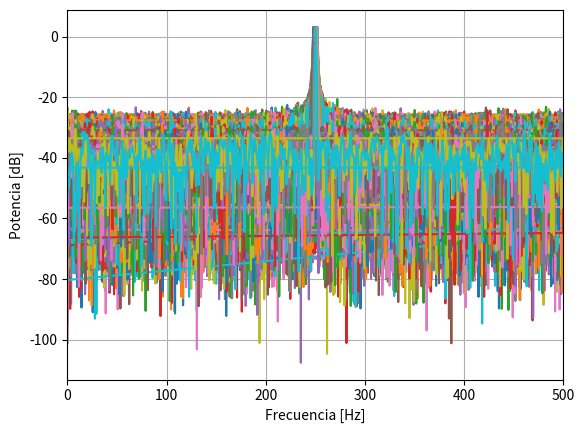
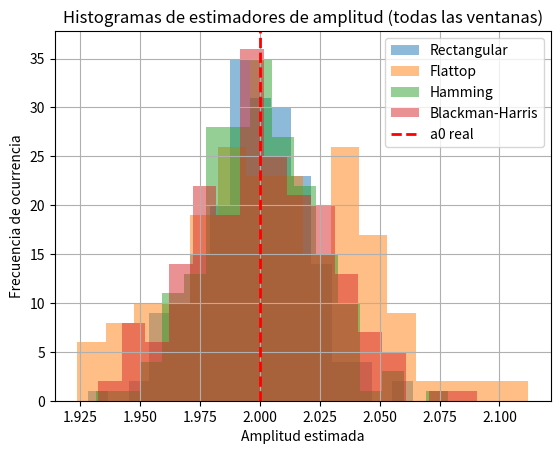
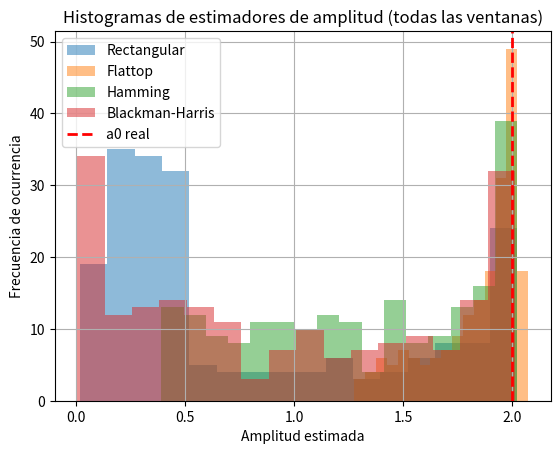
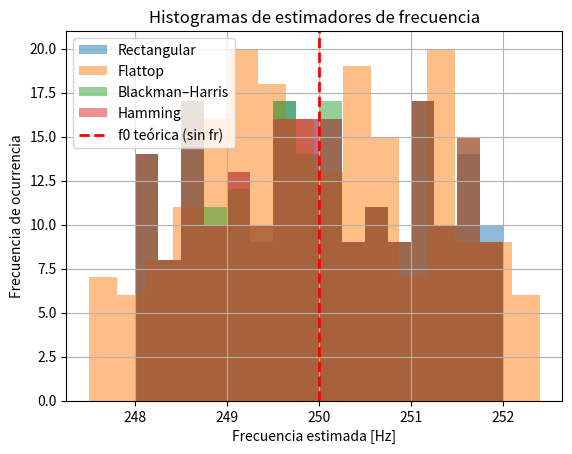

Here is the Python script that generated these plots, in order:
import numpy as np
from numpy.fft import fft
import scipy.signal.windows as window
from numpy.fft import fft, fftshift
import matplotlib.pyplot as plt
np.random.seed(7)

#%%
N = 1000
fs = N
deltaF = fs/N
Npadding = 10* N
deltaF_Padding = fs/Npadding

Ts = 1/fs
k = np.arange(N)*deltaF
t = np.arange(N)*Ts

#a0 = np.sqrt(2)
a0 = 2
R = 200
fr = np.random.uniform(-2, 2, R)
f1 = (N / 4 + fr) * deltaF
PP = a0
t = t.reshape(-1,1)

pot_senal = (a0**2)/2

matriz_t = np.tile(t, (1,R))
matriz_ff = np.tile(f1, (N,1))
#%%
matriz_x = a0 * np.sin(2 * np.pi * matriz_ff * matriz_t)

flattop = window.flattop(N).reshape((-1,1))
bmh = window.blackmanharris(N).reshape((-1,1))
hamming = window.hamming(N).reshape((-1,1))

# matriz_x: N x R  (solo senoidal, SIN ruido)
P_signal_cols = (1/N) * np.sum(matriz_x**2, axis=0)   # potencia de cada realización
P_signal_mean = P_signal_cols.mean()

print("Potencias señal (min / mean / max):",
      P_signal_cols.min(), P_signal_mean, P_signal_cols.max())

# ¿Está normalizada a 1?
print("¿Potencia ~ 1 en TODAS las columnas?",
      np.allclose(P_signal_cols, 1.0, rtol=1e-3, atol=1e-3))

freq = np.fft.fftfreq(Npadding, d = 1/fs)

def _fmt(x):
    # Asegura float y formato científico prolijo
    return f"{np.asarray(x, dtype=float): .6e}"

def _print_block(title, rows):
    print(f"\n[{title}]")
    print(f"{'Ventana':<18}{'Sesgo':>16}{'Varianza':>16}{'Desvío':>16}")
    print("-"*66)
    for (vent, bias, var) in rows:
        std = np.sqrt(np.maximum(var, 0.0))  # por estabilidad numérica
        print(f"{vent:<18}{_fmt(bias):>16}{_fmt(var):>16}{_fmt(std):>16}")

#%%
for SNRdb in [3, 10]:
    print(f"\n===== RESULTADOS PARA SNR = {SNRdb} dB =====")
    sigma_ruido = np.sqrt(pot_senal * 10**(-SNRdb/10))
    matriz_ruido = np.random.normal(0, sigma_ruido , size=(N, R))
    matriz_xn = matriz_x + matriz_ruido

    xx_vent_flt = matriz_xn * flattop
    xx_vent_bmh = matriz_xn * bmh
    xx_vent_hmg = matriz_xn * hamming

    # FFT 
    matriz_Xn1 = (1/N) * fft(matriz_xn, n = Npadding, axis = 0)
    matriz_Xn2 = (1/N) * fft(xx_vent_flt, n = Npadding, axis = 0)
    matriz_Xn3 = (1/N) * fft(xx_vent_bmh, n = Npadding, axis = 0)
    matriz_Xn4 = (1/N) * fft(xx_vent_hmg, n = Npadding, axis = 0)

    P_sig = np.mean(matriz_x**2)
    P_n   = np.mean(matriz_ruido**2)
    SNR_meas_db = 10*np.log10(P_sig / P_n)
    Ps_cols = (1/N)*np.sum(matriz_x**2, axis=0)
    Pn_cols = (1/N)*np.sum(matriz_ruido**2, axis=0)
    SNR_cols_db = 10*np.log10(Ps_cols / Pn_cols)
    print(f"SNR medido (global): {SNR_meas_db:.2f} dB")
    print(f"SNR medido (mean±std por realización): {SNR_cols_db.mean():.2f} ± {SNR_cols_db.std():.2f} dB")
#%%    
    cg_rect = 1.0
    cg_flt  = flattop.mean()
    cg_bmh  = bmh.mean()
    cg_hmg  = hamming.mean()

    # # Estimador de amplitud (valor del pico en cada columna)
    amp_est1 = 2*np.max(np.abs(matriz_Xn1), axis=0) / cg_rect
    amp_est2 = 2*np.max(np.abs(matriz_Xn2), axis=0) /cg_flt        
    amp_est3 = 2*np.max(np.abs(matriz_Xn3), axis=0) /cg_bmh      
    amp_est4 = 2*np.max(np.abs(matriz_Xn4), axis=0) /cg_hmg    

    sesgo_rect = np.mean(amp_est1) - a0
    sesgo_flat = np.mean(amp_est2) - a0
    sesgo_bmh  = np.mean(amp_est3) - a0
    sesgo_hmg  = np.mean(amp_est4) - a0

    var_rect = np.var(amp_est1, ddof=1)
    var_flat = np.var(amp_est2, ddof=1)
    var_bhm  = np.var(amp_est3, ddof=1)
    var_hmg  = np.var(amp_est4, ddof=1)

    #estimador pero solamente en la feta de N//4
    amp_est1_bin = 2*np.abs(matriz_Xn1[Npadding//4, :]) / cg_rect
    amp_est2_bin = 2*np.abs(matriz_Xn2[Npadding//4, :]) / cg_flt
    amp_est3_bin = 2*np.abs(matriz_Xn3[Npadding//4, :]) / cg_bmh
    amp_est4_bin = 2*np.abs(matriz_Xn4[Npadding//4, :]) / cg_hmg    

    sesgo_rect_bin = np.mean(amp_est1_bin) - a0
    sesgo_flat_bin = np.mean(amp_est2_bin) - a0
    sesgo_bmh_bin  = np.mean(amp_est3_bin) - a0
    sesgo_hmg_bin  = np.mean(amp_est4_bin) - a0

    var_rect_bin = np.var(amp_est1_bin, ddof=0)
    var_flat_bin = np.var(amp_est2_bin, ddof=0)
    var_bhm_bin  = np.var(amp_est3_bin, ddof=0)
    var_hmg_bin  = np.var(amp_est4_bin, ddof=0)

#%%
    # Parte positiva de cada ventana
    X1p = matriz_Xn1[:Npadding//2+1, :]
    X2p = matriz_Xn2[:Npadding//2+1, :]
    X3p = matriz_Xn3[:Npadding//2+1, :]
    X4p = matriz_Xn4[:Npadding//2+1, :]

    idx1 = np.argmax(np.abs(X1p), axis=0)
    idx2 = np.argmax(np.abs(X2p), axis=0)
    idx3 = np.argmax(np.abs(X3p), axis=0)
    idx4 = np.argmax(np.abs(X4p), axis=0)

    frec_est1 = idx1 * deltaF_Padding #- f1
    frec_est2 = idx2 * deltaF_Padding #- f1
    frec_est3 = idx3 * deltaF_Padding #- f1
    frec_est4 = idx4 * deltaF_Padding #- f1

    # Frecuencia verdadera por realización (vector R,)
    #f1  # (= (N/4 + fr) * deltaF)

    # Errores por realización
    err1 = frec_est1 - f1
    err2 = frec_est2 - f1
    err3 = frec_est3 - f1
    err4 = frec_est4 - f1

    sesgo= np.mean(frec_est1) - np.mean(f1)

    # Sesgo y varianza muestral (¡escalares!)
    sesgo_rect1 = float(err1.mean());  var_rect1 = float(err1.var(ddof=0))
    sesgo_flat2 = float(err2.mean());  var_flat2 = float(err2.var(ddof=0))
    sesgo_bmh3  = float(err3.mean());  var_bhm3  = float(err3.var(ddof=0))
    sesgo_hmg4  = float(err4.mean());  var_hmg4  = float(err4.var(ddof=0))
    
#%%TABLA

   
    print(f"\n=== TABLA SESGO Y VARIANZA — SNR = {SNRdb} dB ===")
    
    # --- Amplitud — Pico (máximo FFT ×2/CG) ---
    rows_amp_peak = [
        ("Rectangular",     sesgo_rect,     var_rect),
        ("Flattop",         sesgo_flat,     var_flat),
        ("Blackman-Harris", sesgo_bmh,      var_bhm),
        ("Hamming",         sesgo_hmg,      var_hmg),
    ]
    _print_block("AMPLITUD — Pico (×2/CG)", rows_amp_peak)
    
    # --- Amplitud — Bin fijo fs/4 (scalloping) ---
    rows_amp_bin = [
        ("Rectangular",     sesgo_rect_bin,     var_rect_bin),
        ("Flattop",         sesgo_flat_bin,     var_flat_bin),
        ("Blackman-Harris", sesgo_bmh_bin,      var_bhm_bin),
        ("Hamming",         sesgo_hmg_bin,      var_hmg_bin),
    ]
    _print_block("AMPLITUD — Bin fijo fs/4", rows_amp_bin)
    
    # --- Frecuencia — Argmax (f̂ − f_true) ---
    rows_freq = [
        ("Rectangular",     sesgo_rect1,    var_rect1),
        ("Flattop",         sesgo_flat2,    var_flat2),
        ("Blackman-Harris", sesgo_bmh3,     var_bhm3),
        ("Hamming",         sesgo_hmg4,     var_hmg4),
    ]
    _print_block("FRECUENCIA — Argmax (f̂ − f_true)", rows_freq)

#%%
#Graficar TODAS las realizaciones (R curvas) sin promediar
#(+1e-20 evita -inf en dB si hay ceros; el +3 dB es el ajuste que suele usarse en la cátedra)
plt.figure()
plt.plot(freq, 10*np.log10(np.abs(matriz_Xn1)**2) + 3)
plt.plot(freq, 10*np.log10(np.abs(matriz_Xn2)**2) + 3)
plt.plot(freq, 10*np.log10(np.abs(matriz_Xn3)**2) + 3)
plt.plot(freq, 10*np.log10(np.abs(matriz_Xn4)**2) + 3)
plt.xlabel('Frecuencia [Hz]')
plt.ylabel('Potencia [dB]')
plt.xlim(0,fs/2)
plt.grid(True)


plt.figure()
plt.hist(amp_est1, bins=16, alpha=0.5, label="Rectangular")
plt.hist(amp_est2, bins=16, alpha=0.5, label="Flattop")
plt.hist(amp_est4, bins=16, alpha=0.5, label="Hamming")
plt.hist(amp_est3, bins=16, alpha=0.5, label="Blackman-Harris")
plt.axvline(a0, color='red', linestyle='--', linewidth=2, label="a0 real")
plt.title("Histogramas de estimadores de amplitud (todas las ventanas)")
plt.xlabel("Amplitud estimada")
plt.ylabel("Frecuencia de ocurrencia")
plt.legend()
plt.grid(True)
plt.show()

plt.figure()
plt.hist(amp_est1_bin, bins=16, alpha=0.5, label="Rectangular")
plt.hist(amp_est2_bin, bins=16, alpha=0.5, label="Flattop")
plt.hist(amp_est3_bin, bins=16, alpha=0.5, label="Hamming")
plt.hist(amp_est4_bin, bins=16, alpha=0.5, label="Blackman-Harris")
plt.axvline(a0, color='red', linestyle='--', linewidth=2, label="a0 real")
plt.title("Histogramas de estimadores de amplitud (todas las ventanas)")
plt.xlabel("Amplitud estimada")
plt.ylabel("Frecuencia de ocurrencia")
plt.legend()
plt.grid(True)
plt.show()

plt.figure()
plt.hist(frec_est1, bins=16, alpha=0.5, label="Rectangular")
plt.hist(frec_est2, bins=16, alpha=0.5, label="Flattop")
plt.hist(frec_est3, bins=16, alpha=0.5, label="Blackman–Harris")
plt.hist(frec_est4, bins=16, alpha=0.5, label="Hamming")
plt.axvline(fs/4, color='red', ls='--', lw=2, label='f0 teórica (sin fr)')
plt.title("Histogramas de estimadores de frecuencia")
plt.xlabel("Frecuencia estimada [Hz]")
plt.ylabel("Frecuencia de ocurrencia")
plt.legend(); plt.grid(True); plt.show()




